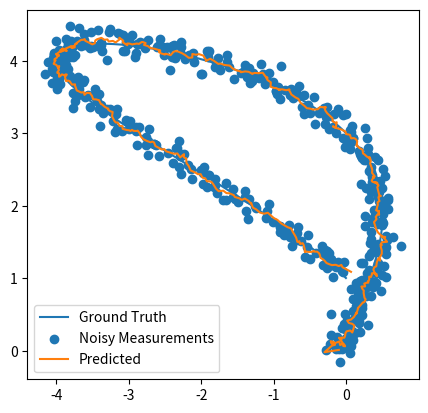

Write the Python code that produced this figure.
#!/usr/bin/env python
import numpy as np
import matplotlib.pyplot as plt


# Calculate Ground Truth
dt = 0.01
ts = np.arange(0, 1.5 * np.pi, dt)
xs = 2 * (1 - np.cos(ts)) * np.cos(ts)
ys = 2 * (1 - np.cos(ts)) + np.sin(ts)

points = np.stack([xs, ys])

# Location of landmarks
pointA = np.array([0, 0])
pointB = np.array([0, 1])

# Measurements from the marker points
measureA = points - pointA[:, np.newaxis]
measureB = points - pointB[:, np.newaxis]

# Noise standard deviation
noise = 0.1
mean = 0

# Noisy measurements
noisyA = measureA + np.random.normal(mean, noise, measureA.shape)
noisyB = measureA + np.random.normal(mean, noise, measureA.shape)


def FJacobian(x):
    return np.array(
        [[1, 0, - x[3] * np.sin(x[2]), np.cos(x[2]), 0],
         [0, 1, x[3] * np.cos(x[2]), np.sin(x[2]), 0],
         [0, 0, 1, 0, 1],
         [0, 0, 0, 1, 0],
         [0, 0, 0, 0, 1]])


def HJacobian(x):
    return np.array(
        [[1, 0, 0, 0, 0],
         [0, 1, 0, 0, 0]])


def hx(x, landmark):
    return x[:2] + landmark


def kalman(x, P, measurement, R, Q):
    # Predict
    F = FJacobian(x)
    H = HJacobian(x)

    xHat = np.dot(F, x)
    PHat = np.dot(np.dot(F, P), F.T) + Q

    # Update
    y = measurement - hx(xHat, pointA)
    S = np.dot(np.dot(H, P), H.T) + R
    K = np.dot(np.dot(PHat, H.T), np.linalg.inv(S))

    xNew = xHat + np.dot(K, y)
    PNew = np.dot(np.eye(K.shape[0]) - np.dot(K, H), PHat)

    return xNew, PNew


def kalmanSim():
    x = np.array([1, 0, 0, 0, 0])
    P = np.diag([0.1, 0.1, .1, .1, .1])
    R = np.eye(2) * noise
    Q = np.eye(P.shape[0]) / 1e4

    result = []
    for measurement in noisyA.T:
        x, P = kalman(x, P, measurement, R, Q)
        result.append(x[:2])

    return np.array(result).T


simRes = kalmanSim()
ax = plt.gca()
ax.set_aspect('equal')
ax.plot(xs, ys)
ax.scatter(noisyA[0], noisyA[1])
ax.plot(simRes[0], simRes[1])

ax.legend(['Ground Truth', 'Noisy Measurements', 'Predicted'])
ax.figure.savefig('comparison.png')
plt.show()
